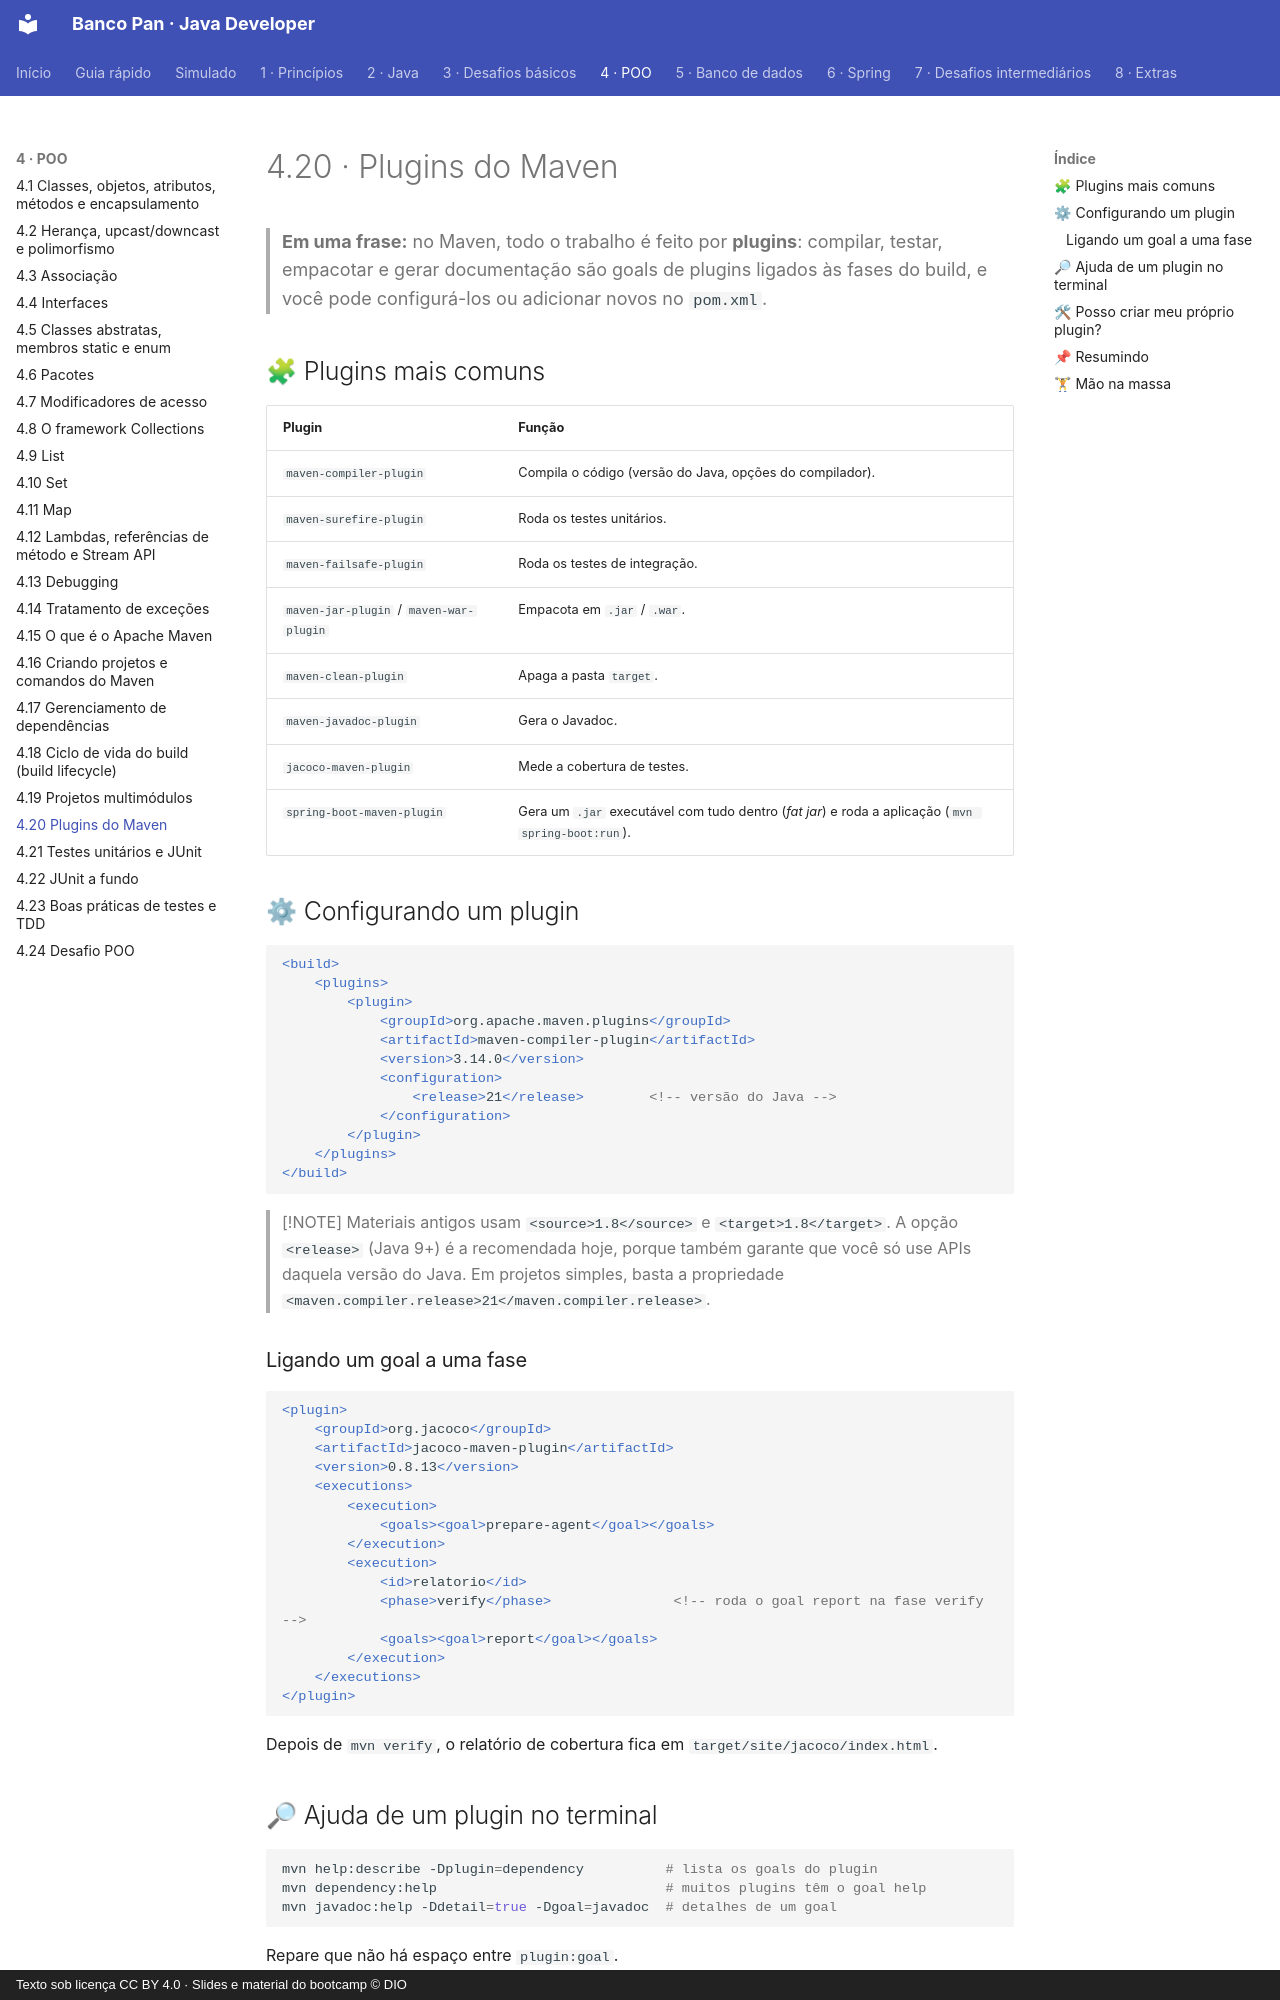

repository: Joshpcbrrj/Dio-Banco_Pan-Java_developer · page: 04-poo/20-maven-plugins/index.html · generator: mkdocs · copyright: Texto sob licença CC BY 4.0 · Slides e material do bootcamp © DIO

# 4.20 · Plugins do Maven

> **Em uma frase:** no Maven, todo o trabalho é feito por **plugins**: compilar, testar, empacotar e gerar documentação são goals de plugins ligados às fases do build, e você pode configurá-los ou adicionar novos no `pom.xml`.

## 🧩 Plugins mais comuns

| Plugin | Função |
| --- | --- |
| `maven-compiler-plugin` | Compila o código (versão do Java, opções do compilador). |
| `maven-surefire-plugin` | Roda os testes unitários. |
| `maven-failsafe-plugin` | Roda os testes de integração. |
| `maven-jar-plugin` / `maven-war-plugin` | Empacota em `.jar` / `.war`. |
| `maven-clean-plugin` | Apaga a pasta `target`. |
| `maven-javadoc-plugin` | Gera o Javadoc. |
| `jacoco-maven-plugin` | Mede a cobertura de testes. |
| `spring-boot-maven-plugin` | Gera um `.jar` executável com tudo dentro (*fat jar*) e roda a aplicação (`mvn spring-boot:run`). |

## ⚙ Configurando um plugin

```xml
<build>
    <plugins>
        <plugin>
            <groupId>org.apache.maven.plugins</groupId>
            <artifactId>maven-compiler-plugin</artifactId>
            <version>3.14.0</version>
            <configuration>
                <release>21</release>        <!-- versão do Java -->
            </configuration>
        </plugin>
    </plugins>
</build>
```

> [!NOTE]
> Materiais antigos usam `<source>1.8</source>` e `<target>1.8</target>`. A opção `<release>` (Java 9+) é a recomendada hoje, porque também garante que você só use APIs daquela versão do Java. Em projetos simples, basta a propriedade `<maven.compiler.release>21</maven.compiler.release>`.

### Ligando um goal a uma fase

```xml
<plugin>
    <groupId>org.jacoco</groupId>
    <artifactId>jacoco-maven-plugin</artifactId>
    <version>0.8.13</version>
    <executions>
        <execution>
            <goals><goal>prepare-agent</goal></goals>
        </execution>
        <execution>
            <id>relatorio</id>
            <phase>verify</phase>               <!-- roda o goal report na fase verify -->
            <goals><goal>report</goal></goals>
        </execution>
    </executions>
</plugin>
```

Depois de `mvn verify`, o relatório de cobertura fica em `target/site/jacoco/index.html`.

## 🔎 Ajuda de um plugin no terminal

```bash
mvn help:describe -Dplugin=dependency          # lista os goals do plugin
mvn dependency:help                            # muitos plugins têm o goal help
mvn javadoc:help -Ddetail=true -Dgoal=javadoc  # detalhes de um goal
```

Repare que não há espaço entre `plugin:goal`.
